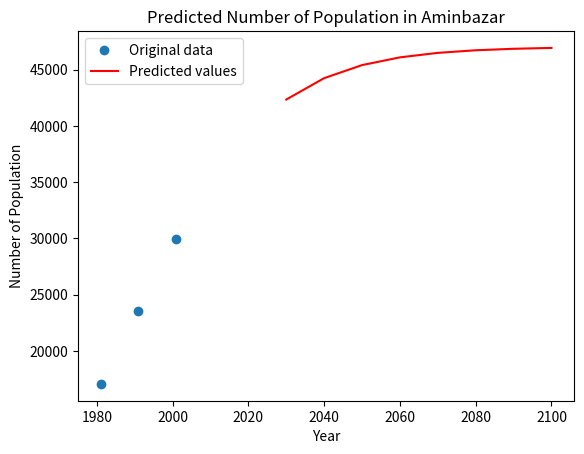

The matplotlib source for this figure:
import numpy as np
from scipy.optimize import curve_fit
import matplotlib.pyplot as plt
import pandas as pd
import math

# Define the logistic function
def logistic_func(x, K, r, x0):
    prediction_result = K / (1 + np.exp(-r * (x - x0)))
    return prediction_result

# Define the initial parameters
xdata = np.array([1981, 1991, 2001])

ydata = np.array([17064,	23528,	29991])

# Calculate the mean and standard deviation of the population data
pop_mean = np.mean(ydata)
pop_std = np.std(ydata)

# Estimate K and r from the mean and standard deviation
#Carring Capacity
K = (2*ydata[0]*ydata[1]*ydata[2] - ydata[1]*ydata[1]*(ydata[0] + ydata[2]) )/(ydata[0]*ydata[2] - ydata[1]*ydata[1])
print("Carring Capacity : ",K)
P_0 = ydata[0]
P_1 = ydata[1]
P_s = K
t_1 = 10
#Rate
r = (2.3 * math.log10((P_0 * (P_s - P_1))/(P_1 * (P_s - P_0))))/t_1
# r = 4 * pop_std / pop_mean
# Find the year with the maximum population growth rate
# x0 = [np.argmax(np.diff(ydata))]
x0 = 2001
# Set the initial parameter values
p0 = [K, r, x0]


# Fit the logistic function to the data
popt, pcov = curve_fit(logistic_func, xdata, ydata, p0)

# Use the fitted model to predict the population for future years
years = np.array([2030, 2040, 2050, 2060,2070,2080,2090,2100])
population_pred = logistic_func(years, *popt)

# Create a DataFrame with the predicted population data
data = {'Year': years, 'Population': population_pred}
df = pd.DataFrame(data)

# Save the DataFrame as a CSV file
df.to_csv('number_of_population_aminbazar.csv', index=False)

# Plot the original data and the predicted values
plt.plot(xdata, ydata, 'o', label='Original data')
plt.plot(years, population_pred, 'r-', label='Predicted values')
plt.xlabel('Year')
plt.ylabel('Number of Population')
plt.title('Predicted Number of Population in Aminbazar')
plt.legend()
plt.show()